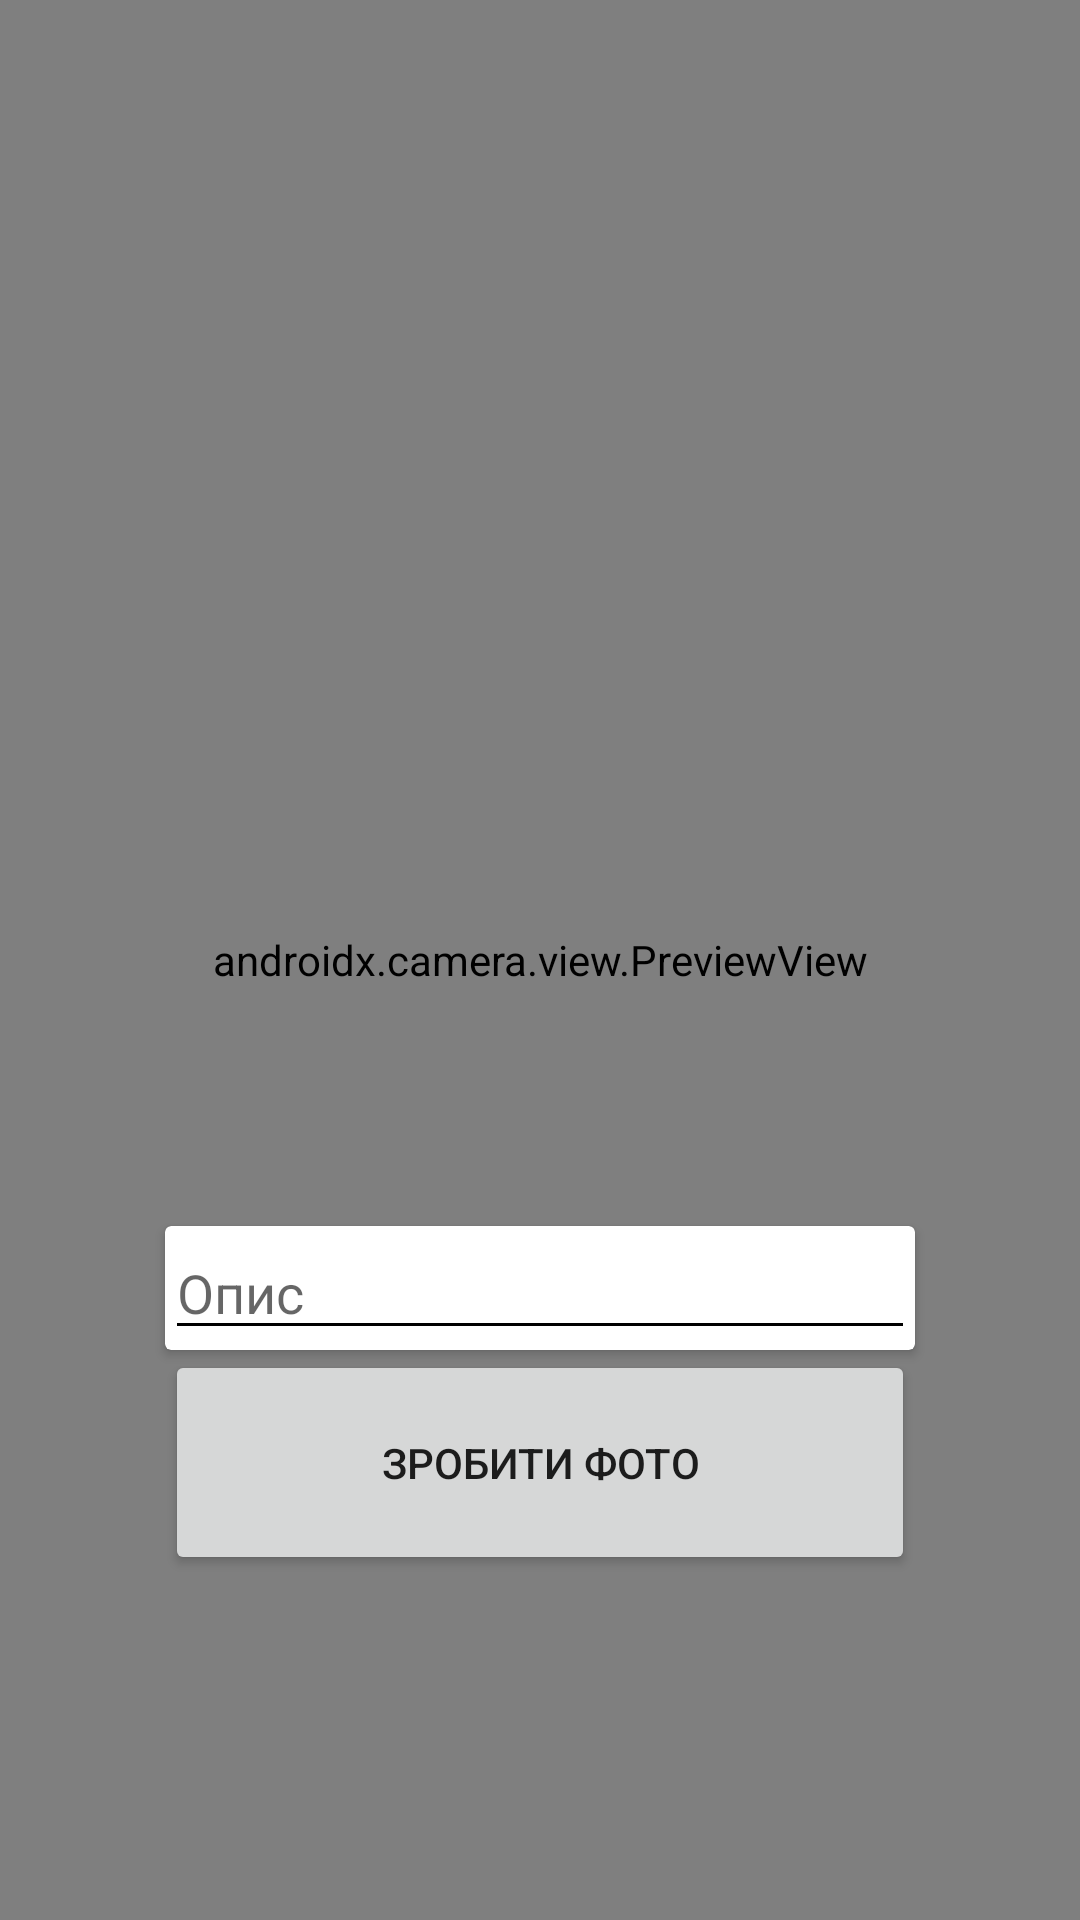

The Android layout XML behind this screen, and the referenced resources:
<!-- AndroidManifest.xml: application theme Theme.RESDENDistrictElectricalNetworks -->
<!-- res/layout/activity_main.xml -->
<?xml version="1.0" encoding="utf-8"?>
<androidx.constraintlayout.widget.ConstraintLayout xmlns:android="http://schemas.android.com/apk/res/android"
    xmlns:app="http://schemas.android.com/apk/res-auto"
    xmlns:tools="http://schemas.android.com/tools"
    android:layout_width="match_parent"
    android:layout_height="match_parent"
    android:visibility="visible"
    tools:context=".MainActivity">

    <androidx.cardview.widget.CardView
        android:layout_width="wrap_content"
        android:layout_height="wrap_content"
        android:layout_marginStart="32dp"
        android:layout_marginEnd="32dp"
        app:cardBackgroundColor="#FFFFFF"
        app:layout_constraintBottom_toTopOf="@+id/btnTakePhoto"
        app:layout_constraintEnd_toEndOf="parent"
        app:layout_constraintStart_toStartOf="parent">

        <EditText
            android:id="@+id/infodata"
            android:layout_width="250dp"
            android:layout_height="wrap_content"
            android:backgroundTint="#000000"
            android:capitalize="sentences"
            android:hint="@string/inputPlaceholder"
            android:inputType="text"
            android:textColor="#000000" />
    </androidx.cardview.widget.CardView>

    <androidx.camera.view.PreviewView
        android:id="@+id/viewFinder"
        android:layout_width="0dp"
        android:layout_height="0dp"
        app:layout_constraintBottom_toBottomOf="parent"
        app:layout_constraintEnd_toEndOf="parent"
        app:layout_constraintHorizontal_bias="1.0"
        app:layout_constraintStart_toStartOf="parent"
        app:layout_constraintTop_toTopOf="parent"
        app:layout_constraintVertical_bias="0.0">

    </androidx.camera.view.PreviewView>

    <Button
        android:id="@+id/btnTakePhoto"
        android:layout_width="250dp"
        android:layout_height="75dp"
        android:layout_marginBottom="115dp"
        android:text="@string/takePhoto"
        app:layout_constraintBottom_toBottomOf="parent"
        app:layout_constraintEnd_toEndOf="parent"
        app:layout_constraintStart_toStartOf="parent" />

</androidx.constraintlayout.widget.ConstraintLayout>
<!-- resources referenced by this layout -->
<resources>
  <string name="inputPlaceholder">Опис</string>
  <string name="takePhoto">Зробити фото</string>
  <style name="Theme.RESDENDistrictElectricalNetworks" parent="Theme.MaterialComponents.DayNight.NoActionBar">
          
          <item name="colorPrimary">#4BA5FA</item>
          <item name="colorPrimaryVariant">#4BA5FA</item>
          <item name="colorOnPrimary">@color/white</item>
          
          <item name="colorSecondary">@color/teal_200</item>
          <item name="colorSecondaryVariant">@color/teal_700</item>
          <item name="colorOnSecondary">@color/black</item>
          
          <item name="android:statusBarColor" tools:targetApi="l">?attr/colorPrimaryVariant</item>
          
      </style>
  <!-- not gathered from this repository: default colours our renderer supplied (Android Studio template values) -->
  <color name="teal_200">#FF03DAC5</color>
  <color name="teal_700">#FF018786</color>
  <color name="black">#FF000000</color>
  <color name="white">#FFFFFFFF</color>
</resources>
